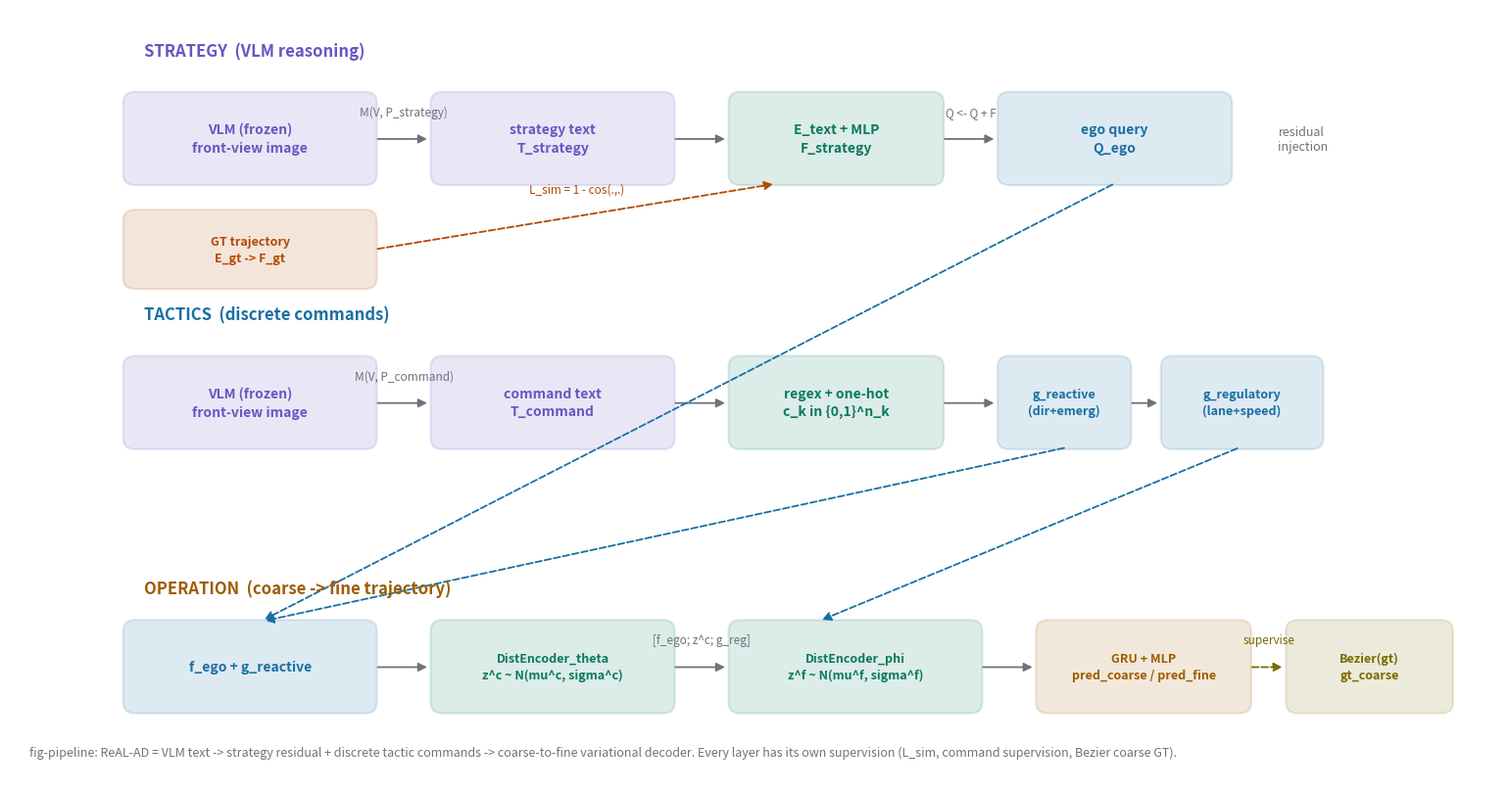

Write Python code to recreate this figure. (Note: this script raises an exception after producing the figure.)
# -*- coding: utf-8 -*-
"""Self-drawn figures for the ReAL-AD xray doc. English labels only (no CJK fonts)."""
import matplotlib
matplotlib.use("Agg")
matplotlib.rcParams["mathtext.fontset"] = "cm"
import matplotlib.pyplot as plt
from matplotlib.patches import FancyBboxPatch, FancyArrowPatch
import numpy as np

INK = "#141413"; GREY = "#6e737b"
BLUE = "#1a6fa3"; ORANGE = "#9e5c00"; GREEN = "#0b7a5c"
YELLOW = "#7a6b00"; RED = "#b34a06"; PURPLE = "#6a55c2"

def box(ax, x, y, w, h, label, color, fs=10, style="round"):
    p = FancyBboxPatch((x, y), w, h, boxstyle=f"round,pad=0.02,rounding_size=0.12",
                       ec=color, fc=color, alpha=0.14, lw=1.6)
    ax.add_patch(p)
    ax.text(x + w/2, y + h/2, label, ha="center", va="center", fontsize=fs,
            color=color, weight="bold", linespacing=1.4)

def arrow(ax, x1, y1, x2, y2, label=None, color=GREY, ls="-", lw=1.3):
    a = FancyArrowPatch((x1, y1), (x2, y2), arrowstyle="-|>", mutation_scale=13,
                        color=color, lw=lw, linestyle=ls, shrinkA=2, shrinkB=4)
    ax.add_patch(a)
    if label:
        ax.text((x1+x2)/2, (y1+y2)/2 + 0.22, label, ha="center", va="bottom",
                fontsize=8.5, color=color, style="italic")

# ---------------- Figure 1: three-layer pipeline ----------------
fig, ax = plt.subplots(figsize=(15.5, 8.2))
ax.set_xlim(0, 15.5); ax.set_ylim(0, 8.2); ax.axis("off")

ax.text(1.4, 7.7, "STRATEGY  (VLM reasoning)", fontsize=12, weight="bold", color=PURPLE)
ax.text(1.4, 4.9, "TACTICS  (discrete commands)", fontsize=12, weight="bold", color=BLUE)
ax.text(1.4, 2.0, "OPERATION  (coarse -> fine trajectory)", fontsize=12, weight="bold", color=ORANGE)

# Strategy row
box(ax, 1.2, 6.35, 2.6, 0.95, "VLM (frozen)\nfront-view image", PURPLE)
box(ax, 4.4, 6.35, 2.5, 0.95, "strategy text\nT_strategy", PURPLE)
box(ax, 7.5, 6.35, 2.2, 0.95, "E_text + MLP\nF_strategy", GREEN)
box(ax, 10.3, 6.35, 2.4, 0.95, "ego query\nQ_ego", BLUE)
box(ax, 1.2, 5.25, 2.6, 0.8, "GT trajectory\nE_gt -> F_gt", RED, fs=9)
arrow(ax, 3.8, 6.82, 4.4, 6.82, label="M(V, P_strategy)")
arrow(ax, 6.9, 6.82, 7.5, 6.82)
arrow(ax, 9.7, 6.82, 10.3, 6.82, label="Q <- Q + F")
arrow(ax, 3.8, 5.65, 8.0, 6.35, label="L_sim = 1 - cos(.,.)", color=RED, ls="--")
ax.text(13.2, 6.82, "residual\ninjection", fontsize=9, color=GREY, ha="left", va="center")

# Tactics row
box(ax, 1.2, 3.55, 2.6, 0.95, "VLM (frozen)\nfront-view image", PURPLE)
box(ax, 4.4, 3.55, 2.5, 0.95, "command text\nT_command", PURPLE)
box(ax, 7.5, 3.55, 2.2, 0.95, "regex + one-hot\nc_k in {0,1}^n_k", GREEN)
box(ax, 10.3, 3.55, 1.35, 0.95, "g_reactive\n(dir+emerg)", BLUE, fs=9)
box(ax, 12.0, 3.55, 1.65, 0.95, "g_regulatory\n(lane+speed)", BLUE, fs=9)
arrow(ax, 3.8, 4.02, 4.4, 4.02, label="M(V, P_command)")
arrow(ax, 6.9, 4.02, 7.5, 4.02)
arrow(ax, 9.7, 4.02, 10.3, 4.02)
arrow(ax, 11.65, 4.02, 12.0, 4.02)

# Operation row
box(ax, 1.2, 0.75, 2.6, 0.95, "f_ego + g_reactive", BLUE)
box(ax, 4.4, 0.75, 2.5, 0.95, "DistEncoder_theta\nz^c ~ N(mu^c, sigma^c)", GREEN, fs=9)
box(ax, 7.5, 0.75, 2.6, 0.95, "DistEncoder_phi\nz^f ~ N(mu^f, sigma^f)", GREEN, fs=9)
box(ax, 10.7, 0.75, 2.2, 0.95, "GRU + MLP\npred_coarse / pred_fine", ORANGE, fs=9)
box(ax, 13.3, 0.75, 1.7, 0.95, "Bezier(gt)\ngt_coarse", YELLOW, fs=9)
arrow(ax, 3.8, 1.22, 4.4, 1.22)
arrow(ax, 6.9, 1.22, 7.5, 1.22, label="[f_ego; z^c; g_reg]")
arrow(ax, 10.1, 1.22, 10.7, 1.22)
arrow(ax, 12.9, 1.22, 13.3, 1.22, label="supervise", color=YELLOW, ls="--")
arrow(ax, 11.0, 3.55, 2.6, 1.7, color=BLUE, ls="--")
arrow(ax, 12.8, 3.55, 8.4, 1.7, color=BLUE, ls="--")
arrow(ax, 11.5, 6.35, 2.6, 1.7, color=BLUE, ls="--")

ax.text(0.2, 0.25, "fig-pipeline: ReAL-AD = VLM text -> strategy residual + discrete tactic commands -> coarse-to-fine variational decoder. "
        "Every layer has its own supervision (L_sim, command supervision, Bezier coarse GT).",
        fontsize=9, color=GREY, ha="left", va="bottom", wrap=True)
fig.tight_layout()
fig.savefig("/home/hatch/workspace/your_files/paper-xray-40/vla-driving/real-ad-xray/fig-pipeline.png", dpi=150)
plt.close(fig)

# ---------------- Figure 2: Bezier coarse vs fine ----------------
# Construct a plausible 3s / 6-step fine trajectory: lane change with a wiggle
dP = np.array([[0.9, 0.02], [1.0, 0.10], [1.1, 0.35], [1.2, 0.75], [1.3, 0.85], [1.35, 0.80]])
P = np.cumsum(dP, axis=0)                      # absolute positions, eq. (21)
C = np.stack([P[0], P[2], P[3], P[5]])          # control points P1, P3, P4, P6
ts = np.array([0, 0.2, 0.4, 0.6, 0.8, 1.0])
B = sum(C[k] * (np.math.comb(3, k) * ts[:, None]**k * (1-ts[:, None])**(3-k)) for k in range(4))  # eq. (22)

fig, axes = plt.subplots(1, 2, figsize=(13, 4.6))
ax = axes[0]
ax.plot(P[:, 0], P[:, 1], "o-", color=ORANGE, lw=2, ms=7, label="fine GT: 6 offsets")
ax.plot(C[:, 0], C[:, 1], "s--", color=GREY, lw=1.2, ms=6, label="control pts P1,P3,P4,P6")
ax.plot(B[:, 0], B[:, 1], "^-", color=YELLOW, lw=2, ms=7, label="Bezier coarse: 6 samples")
for i, (x, y) in enumerate(P):
    ax.text(x, y + 0.13, f"P{i+1}", fontsize=9, ha="center", color=ORANGE, weight="bold")
ax.set_aspect("equal"); ax.grid(alpha=0.25)
ax.set_xlabel("x (m)"); ax.set_ylabel("y (m)")
ax.set_title("coarse supervision = cubic Bezier through 4 control points", fontsize=11)
ax.legend(fontsize=9, loc="upper left")

ax = axes[1]
steps = np.arange(1, 7)
fine_yaw = np.degrees(np.arctan2(dP[:, 1], dP[:, 0]))
dB = np.diff(B, axis=0, prepend=B[0:1] - np.array([B[0,0]-dP[0,0], B[0,1]-dP[0,1]]))
coarse_yaw = np.degrees(np.arctan2(dB[:, 1], dB[:, 0]))
ax.plot(steps, fine_yaw, "o-", color=ORANGE, lw=2, ms=7, label="fine: per-step heading")
ax.plot(steps, coarse_yaw, "^-", color=YELLOW, lw=2, ms=7, label="coarse: smoothed heading")
ax.set_xticks(steps); ax.set_xlabel("timestep (0.5 s each)")
ax.set_ylabel("heading (deg)")
ax.set_title("what the coarse layer sees: global trend, no wiggle", fontsize=11)
ax.grid(alpha=0.25); ax.legend(fontsize=9)
fig.tight_layout()
fig.savefig("/home/hatch/workspace/your_files/paper-xray-40/vla-driving/real-ad-xray/fig-bezier.png", dpi=150)
plt.close(fig)
print("figures saved")
